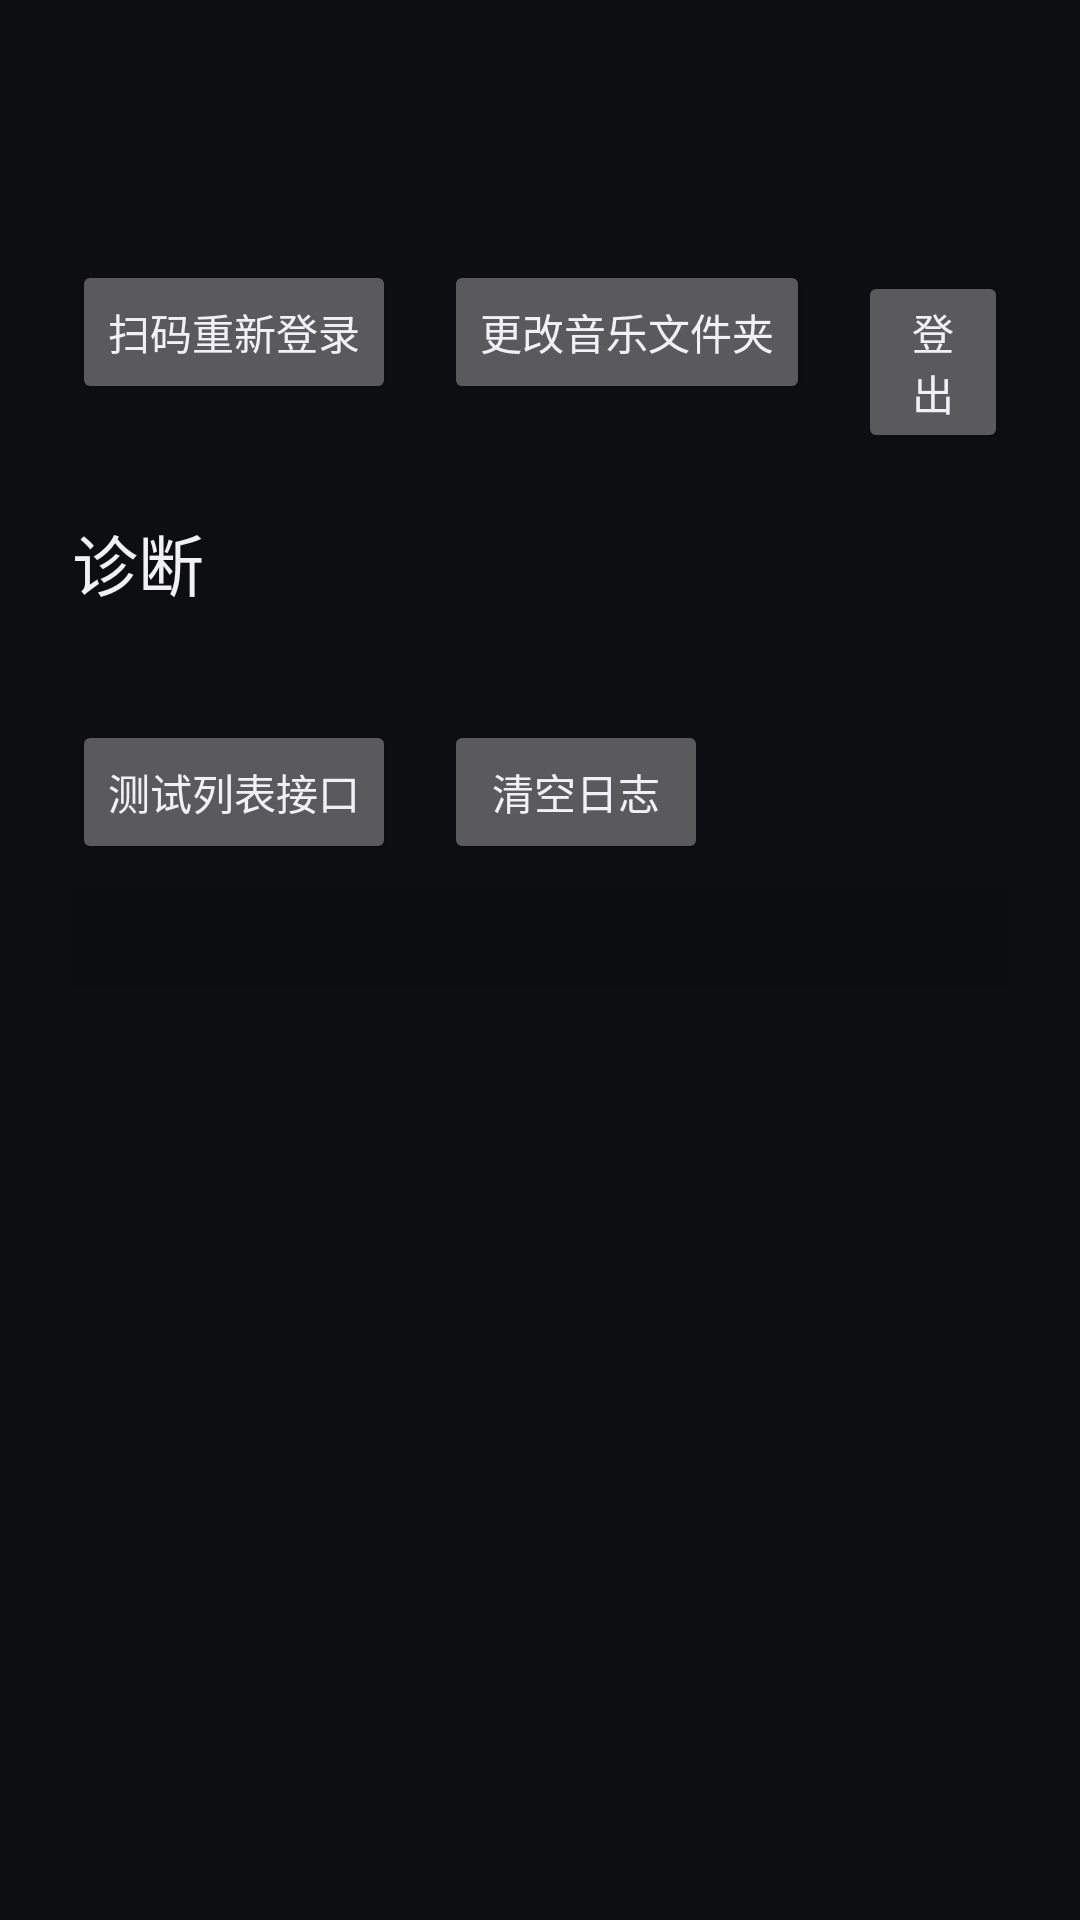

Write the Android layout XML for this screen, with the resource values it uses.
<!-- AndroidManifest.xml: application theme Theme.Music115 -->
<!-- res/layout/fragment_settings.xml -->
<?xml version="1.0" encoding="utf-8"?>
<ScrollView xmlns:android="http://schemas.android.com/apk/res/android"
    android:layout_width="match_parent"
    android:layout_height="match_parent"
    android:padding="24dp">

    <LinearLayout
        android:layout_width="match_parent"
        android:layout_height="wrap_content"
        android:orientation="vertical">

        <TextView
            android:id="@+id/cookie_status"
            android:layout_width="wrap_content"
            android:layout_height="wrap_content"
            android:layout_marginTop="24dp"
            android:textSize="17sp"
            android:textColor="@color/text_secondary" />

        <LinearLayout
            android:layout_width="match_parent"
            android:layout_height="wrap_content"
            android:layout_marginTop="16dp"
            android:orientation="horizontal">

            <Button
                android:id="@+id/button_relogin"
                android:layout_width="wrap_content"
                android:layout_height="wrap_content"
                android:text="扫码重新登录" />

            <Button
                android:id="@+id/button_change_folder"
                android:layout_width="wrap_content"
                android:layout_height="wrap_content"
                android:layout_marginStart="16dp"
                android:text="更改音乐文件夹" />

            <Button
                android:id="@+id/button_logout"
                android:layout_width="wrap_content"
                android:layout_height="wrap_content"
                android:layout_marginStart="16dp"
                android:text="登出" />
        </LinearLayout>

        
        <TextView
            android:layout_width="wrap_content"
            android:layout_height="wrap_content"
            android:layout_marginTop="24dp"
            android:text="诊断"
            android:textSize="22sp"
            android:textColor="@color/text_primary" />

        <TextView
            android:id="@+id/diag_cookie"
            android:layout_width="match_parent"
            android:layout_height="wrap_content"
            android:layout_marginTop="8dp"
            android:textSize="15sp"
            android:textColor="@color/text_secondary" />

        <LinearLayout
            android:layout_width="match_parent"
            android:layout_height="wrap_content"
            android:layout_marginTop="8dp"
            android:orientation="horizontal">

            <Button
                android:id="@+id/button_test_api"
                android:layout_width="wrap_content"
                android:layout_height="wrap_content"
                android:text="测试列表接口" />

            <Button
                android:id="@+id/button_clear_log"
                android:layout_width="wrap_content"
                android:layout_height="wrap_content"
                android:layout_marginStart="16dp"
                android:text="清空日志" />
        </LinearLayout>

        <TextView
            android:id="@+id/diag_log"
            android:layout_width="match_parent"
            android:layout_height="wrap_content"
            android:layout_marginTop="8dp"
            android:background="#22000000"
            android:fontFamily="monospace"
            android:padding="8dp"
            android:textSize="12sp"
            android:textColor="@color/text_secondary" />

        <LinearLayout
            android:id="@+id/debug_section"
            android:layout_width="match_parent"
            android:layout_height="wrap_content"
            android:layout_marginTop="24dp"
            android:orientation="vertical"
            android:visibility="gone">

            <TextView
                android:layout_width="wrap_content"
                android:layout_height="wrap_content"
                android:text="调试：粘贴浏览器 Cookie（从已登录的 115 网页版复制整串 Cookie）"
                android:textSize="16sp"
                android:textColor="@color/text_secondary" />

            <EditText
                android:id="@+id/cookie_input"
                android:layout_width="match_parent"
                android:layout_height="wrap_content"
                android:layout_marginTop="8dp"
                android:hint="UID=...; CID=...; SEID=...; ..."
                android:textSize="14sp"
                android:inputType="textMultiLine"
                android:minLines="2" />

            <Button
                android:id="@+id/button_save_cookie"
                android:layout_width="wrap_content"
                android:layout_height="wrap_content"
                android:layout_marginTop="8dp"
                android:text="保存 Cookie" />
        </LinearLayout>

        <TextView
            android:id="@+id/about_text"
            android:layout_width="match_parent"
            android:layout_height="wrap_content"
            android:layout_marginTop="24dp"
            android:textSize="14sp"
            android:textColor="@color/text_secondary" />
    </LinearLayout>
</ScrollView>
<!-- resources referenced by this layout -->
<resources>
  <color name="text_primary">#FFF2F0F7</color>
  <color name="text_secondary">#FF9A97A8</color>
  <style name="Theme.Music115" parent="Theme.AppCompat.NoActionBar">
          <item name="android:windowBackground">@color/background</item>
          <item name="android:colorBackground">@color/background</item>
          <item name="colorPrimary">@color/accent</item>
          <item name="colorAccent">@color/accent</item>
          <item name="android:textColorPrimary">@color/text_primary</item>
          <item name="android:textColorSecondary">@color/text_secondary</item>
          <item name="android:windowAnimationStyle">@null</item>
      </style>
  <color name="background">#FF0D0E12</color>
  <color name="accent">#FF9C7BFF</color>
</resources>
